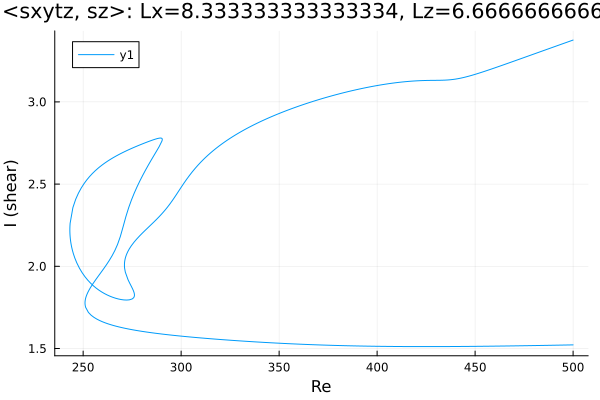

The table this chart was drawn from, first rows:
Re, shear
500.0, 3.376
498.9, 3.371
497.5, 3.365
496, 3.359
494.6, 3.353
493.2, 3.347
491.8, 3.341
490.4, 3.335
489, 3.329
487.6, 3.323
486.1, 3.317
485.2, 3.313
483.8, 3.307
482.4, 3.301
481, 3.295
479.6, 3.289
478.1, 3.283
476.7, 3.277
475.3, 3.271
473.9, 3.265
472.5, 3.259
471.1, 3.253
469.7, 3.247
468.3, 3.241
466.8, 3.235
465.4, 3.229
464, 3.223
462.6, 3.217
461.2, 3.211
459.8, 3.206
458.4, 3.2
456.9, 3.194
455.5, 3.188
454.1, 3.183
452.7, 3.177
451.3, 3.172
449.9, 3.167
448.5, 3.162
447, 3.157
445.6, 3.153
444.2, 3.148
442.8, 3.145
441.4, 3.141
440, 3.138
439.9, 3.138
438.5, 3.136
437.1, 3.134
435.7, 3.133
434.2, 3.132
432.8, 3.132
431.4, 3.131
430, 3.131
428.6, 3.131
427.2, 3.131
425.8, 3.13
424.3, 3.13
422.9, 3.129
421.5, 3.129
420.1, 3.128
418.7, 3.127
... 604 more rows
